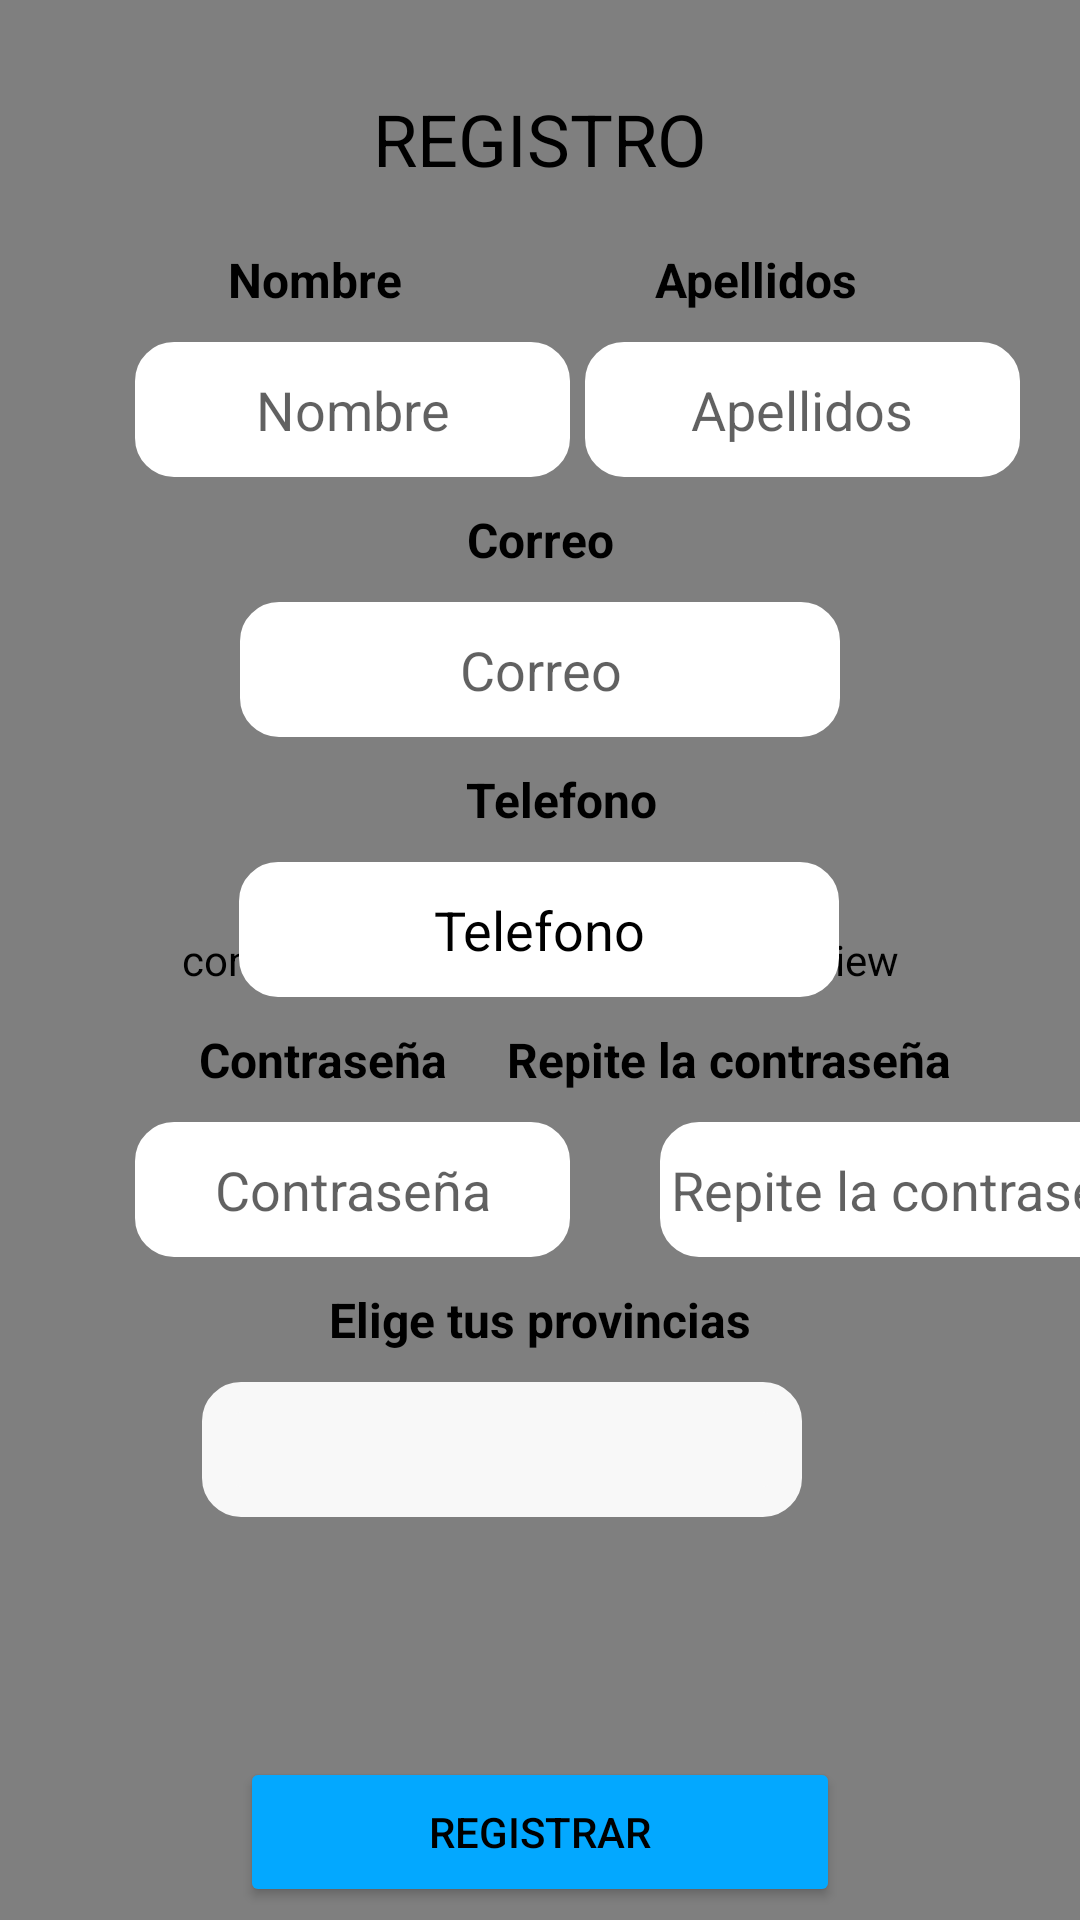

Android layout source for this screen:
<!-- AndroidManifest.xml: application theme Theme.MeteoErcilla -->
<!-- res/layout/activity_register.xml -->
<?xml version="1.0" encoding="utf-8"?>
<androidx.constraintlayout.widget.ConstraintLayout xmlns:android="http://schemas.android.com/apk/res/android"
    xmlns:app="http://schemas.android.com/apk/res-auto"
    xmlns:tools="http://schemas.android.com/tools"
    android:id="@+id/main"
    android:layout_width="match_parent"
    android:layout_height="match_parent"
    android:background="#BAE6FF"
    tools:context=".RegisterActivity">


    <com.airbnb.lottie.LottieAnimationView
        android:id="@+id/register_menu_background"
        android:layout_width="match_parent"
        android:layout_height="match_parent"
        android:background="@android:color/black"
        android:scaleType="centerCrop"
        app:layout_constraintBottom_toBottomOf="parent"
        app:layout_constraintEnd_toEndOf="parent"
        app:layout_constraintHorizontal_bias="1.0"
        app:layout_constraintStart_toStartOf="parent"
        app:layout_constraintTop_toTopOf="parent"
        app:layout_constraintVertical_bias="0.0"
        app:lottie_autoPlay="true"
        app:lottie_fileName="login_background.json"
        app:lottie_loop="true" />

    <TextView
        android:id="@+id/viewTelefono"
        android:layout_width="wrap_content"
        android:layout_height="wrap_content"
        android:layout_marginTop="10dp"
        android:text="@string/registro_telefono"
        android:textColor="@color/black"
        android:textSize="16sp"
        android:textStyle="bold"
        app:layout_constraintEnd_toEndOf="parent"
        app:layout_constraintHorizontal_bias="0.524"
        app:layout_constraintStart_toStartOf="parent"
        app:layout_constraintTop_toBottomOf="@+id/tx_correo" />

    <TextView
        android:id="@+id/tx_tituloRegistro"
        android:layout_width="wrap_content"
        android:layout_height="wrap_content"
        android:layout_marginTop="30dp"
        android:text="@string/registro_titulo"
        android:textColor="@color/black"
        android:textSize="24sp"
        app:layout_constraintEnd_toEndOf="parent"
        app:layout_constraintStart_toStartOf="parent"
        app:layout_constraintTop_toTopOf="parent" />


    <TextView
        android:id="@+id/viewNombre"
        android:layout_width="wrap_content"
        android:layout_height="wrap_content"
        android:layout_marginTop="20dp"
        android:text="@string/registro_nombre"
        android:textColor="@color/black"
        android:textSize="16sp"
        android:textStyle="bold"
        app:layout_constraintEnd_toEndOf="parent"
        app:layout_constraintHorizontal_bias="0.252"
        app:layout_constraintStart_toStartOf="parent"
        app:layout_constraintTop_toBottomOf="@+id/tx_tituloRegistro" />

    <TextView
        android:id="@+id/viewContrasena"
        android:layout_width="wrap_content"
        android:layout_height="wrap_content"
        android:layout_marginTop="10dp"
        android:text="@string/registro_contrasena"
        android:textColor="@color/black"
        android:textSize="16sp"
        android:textStyle="bold"
        app:layout_constraintEnd_toEndOf="parent"
        app:layout_constraintHorizontal_bias="0.24"
        app:layout_constraintStart_toStartOf="parent"
        app:layout_constraintTop_toBottomOf="@+id/tx_telefono" />

    <TextView
        android:id="@+id/tx_tituloProvincias"
        android:layout_width="wrap_content"
        android:layout_height="wrap_content"
        android:layout_marginTop="10dp"
        android:text="@string/registro_elegir_provincias"
        android:textColor="@color/black"
        android:textSize="16sp"
        android:textStyle="bold"
        app:layout_constraintEnd_toEndOf="parent"
        app:layout_constraintStart_toStartOf="parent"
        app:layout_constraintTop_toBottomOf="@+id/tx_password" />

    <TextView
        android:id="@+id/viewRepeatPassword"
        android:layout_width="wrap_content"
        android:layout_height="wrap_content"
        android:layout_marginTop="10dp"
        android:text="@string/registro_repetir_contrasena"
        android:textColor="@color/black"
        android:textSize="16sp"
        android:textStyle="bold"
        app:layout_constraintEnd_toEndOf="parent"
        app:layout_constraintHorizontal_bias="0.799"
        app:layout_constraintStart_toStartOf="parent"
        app:layout_constraintTop_toBottomOf="@+id/tx_telefono" />

    <TextView
        android:id="@+id/viewUsuarios"
        android:layout_width="wrap_content"
        android:layout_height="wrap_content"
        android:layout_marginTop="10dp"
        android:text="@string/registro_correo"
        android:textColor="@color/black"
        android:textSize="16sp"
        android:textStyle="bold"
        app:layout_constraintEnd_toEndOf="parent"
        app:layout_constraintStart_toStartOf="parent"
        app:layout_constraintTop_toBottomOf="@+id/tx_nombre" />

    <TextView
        android:id="@+id/viewApellidos"
        android:layout_width="wrap_content"
        android:layout_height="wrap_content"
        android:layout_marginTop="20dp"
        android:text="@string/registro_apellidos"
        android:textColor="@color/black"
        android:textSize="16sp"
        android:textStyle="bold"
        app:layout_constraintEnd_toEndOf="parent"
        app:layout_constraintHorizontal_bias="0.747"
        app:layout_constraintStart_toStartOf="parent"
        app:layout_constraintTop_toBottomOf="@+id/tx_tituloRegistro" />

    <EditText
        android:id="@+id/tx_nombre"
        android:layout_width="145dp"
        android:layout_height="45dp"
        android:layout_marginStart="45dp"
        android:layout_marginTop="10dp"
        android:background="@drawable/rounded_edit_text"
        android:backgroundTint="@color/white"
        android:ems="10"
        android:hint="@string/registro_nombre"
        android:inputType="text"
        android:shadowColor="#47B7DE"
        android:textAlignment="center"
        android:textColor="@color/black"
        android:textColorHighlight="#FF9800"
        android:textColorHint="#9E000000"
        android:textColorLink="@color/black"
        app:layout_constraintStart_toStartOf="parent"
        app:layout_constraintTop_toBottomOf="@+id/viewNombre" />

    <EditText
        android:id="@+id/tx_correo"
        android:layout_width="200dp"
        android:layout_height="45dp"
        android:layout_marginTop="10dp"
        android:background="@drawable/rounded_edit_text"
        android:backgroundTint="@color/white"
        android:ems="10"
        android:hint="@string/registro_introducir_correo"
        android:inputType="text"
        android:textAlignment="center"
        android:textColor="@color/black"
        android:textColorHighlight="#FF9800"
        android:textColorHint="#9E000000"
        android:textColorLink="@color/black"
        app:layout_constraintEnd_toEndOf="parent"
        app:layout_constraintStart_toStartOf="parent"
        app:layout_constraintTop_toBottomOf="@+id/viewUsuarios" />

    <EditText
        android:id="@+id/tx_apellido"
        android:layout_width="145dp"
        android:layout_height="45dp"
        android:layout_marginStart="30dp"
        android:layout_marginTop="10dp"
        android:layout_marginEnd="45dp"
        android:background="@drawable/rounded_edit_text"
        android:backgroundTint="@color/white"
        android:ems="10"
        android:hint="@string/registro_apellidos"
        android:inputType="text"
        android:textAlignment="center"
        android:textColor="@color/black"
        android:textColorHighlight="#FF9800"
        android:textColorHint="#9E000000"
        android:textColorLink="@color/black"
        app:layout_constraintEnd_toEndOf="parent"
        app:layout_constraintStart_toEndOf="@+id/tx_nombre"
        app:layout_constraintTop_toBottomOf="@+id/viewApellidos" />

    <EditText
        android:id="@+id/tx_password"
        android:layout_width="145dp"
        android:layout_height="45dp"
        android:layout_marginStart="45dp"
        android:layout_marginTop="10dp"
        android:background="@drawable/rounded_edit_text"
        android:backgroundTint="@color/white"
        android:ems="10"
        android:hint="@string/registro_contrasena"
        android:inputType="textPassword"
        android:textAlignment="center"
        android:textColor="@color/black"
        android:textColorHighlight="#FF9800"
        android:textColorHint="#9E000000"
        app:layout_constraintStart_toStartOf="parent"
        app:layout_constraintTop_toBottomOf="@+id/viewContrasena" />

    <EditText
        android:id="@+id/tx_RepeatPassword"
        android:layout_width="170dp"
        android:layout_height="45dp"
        android:layout_marginStart="30dp"
        android:layout_marginTop="10dp"
        android:background="@drawable/rounded_edit_text"
        android:backgroundTint="@color/white"
        android:ems="10"
        android:hint="@string/registro_repetir_contrasena"
        android:inputType="textPassword"
        android:textAlignment="center"
        android:textColor="@color/black"
        android:textColorHighlight="#FF9800"
        android:textColorHint="#9E000000"
        app:layout_constraintStart_toEndOf="@+id/tx_password"
        app:layout_constraintTop_toBottomOf="@+id/viewRepeatPassword" />

    <Button
        android:id="@+id/btn_registrarUsuario"
        android:layout_width="200dp"
        android:layout_height="50dp"
        android:layout_marginTop="80dp"
        android:backgroundTint="#03A8FF"
        android:onClick="registrarUsuario"
        android:text="@string/registrar"
        android:textColor="@color/black"
        app:layout_constraintEnd_toEndOf="parent"
        app:layout_constraintStart_toStartOf="parent"
        app:layout_constraintTop_toBottomOf="@+id/sp_provincias" />

    <EditText
        android:id="@+id/tx_telefono"
        android:layout_width="200dp"
        android:layout_height="45dp"
        android:layout_marginTop="10dp"
        android:background="@drawable/rounded_edit_text"
        android:backgroundTint="@color/white"
        android:ems="10"
        android:hint="@string/registro_telefono"
        android:inputType="phone"
        android:textAlignment="center"
        android:textColor="@color/black"
        android:textColorHint="@color/black"
        app:layout_constraintEnd_toEndOf="parent"
        app:layout_constraintHorizontal_bias="0.497"
        app:layout_constraintStart_toStartOf="parent"
        app:layout_constraintTop_toBottomOf="@+id/viewTelefono" />

    <Spinner
        android:id="@+id/sp_provincias"
        android:layout_width="200dp"
        android:layout_height="45dp"
        android:layout_marginTop="10dp"
        android:background="@drawable/rounded_edit_text"
        android:backgroundTint="#F8F8F8"
        app:layout_constraintEnd_toEndOf="parent"
        app:layout_constraintHorizontal_bias="0.421"
        app:layout_constraintStart_toStartOf="parent"
        app:layout_constraintTop_toBottomOf="@+id/tx_tituloProvincias" />
</androidx.constraintlayout.widget.ConstraintLayout>
<!-- resources referenced by this layout -->
<resources>
  <!-- drawable rounded_edit_text (drawable) -->
  <?xml version="1.0" encoding="utf-8"?>
  <shape xmlns:android="http://schemas.android.com/apk/res/android">
      <stroke
          android:width="10dp"
          android:color="@color/black" />
      <corners android:radius="8dp"/>
  </shape>
  <string name="registrar">REGISTRAR</string>
  <string name="registro_apellidos">Apellidos</string>
  <string name="registro_contrasena">Contraseña</string>
  <string name="registro_correo">Correo</string>
  <string name="registro_elegir_provincias">Elige tus provincias</string>
  <string name="registro_introducir_correo">Correo</string>
  <string name="registro_nombre">Nombre</string>
  <string name="registro_repetir_contrasena">Repite la contraseña</string>
  <string name="registro_telefono">Telefono</string>
  <string name="registro_titulo">REGISTRO</string>
  <style name="Theme.MeteoErcilla" parent="Base.Theme.MeteoErcilla" />
  <style name="Base.Theme.MeteoErcilla" parent="Theme.Material3.DayNight.NoActionBar">
          
          
      </style>
  <!-- not gathered from this repository: default colours our renderer supplied (Android Studio template values) -->
  <color name="black">#FF000000</color>
  <color name="white">#FFFFFFFF</color>
</resources>
